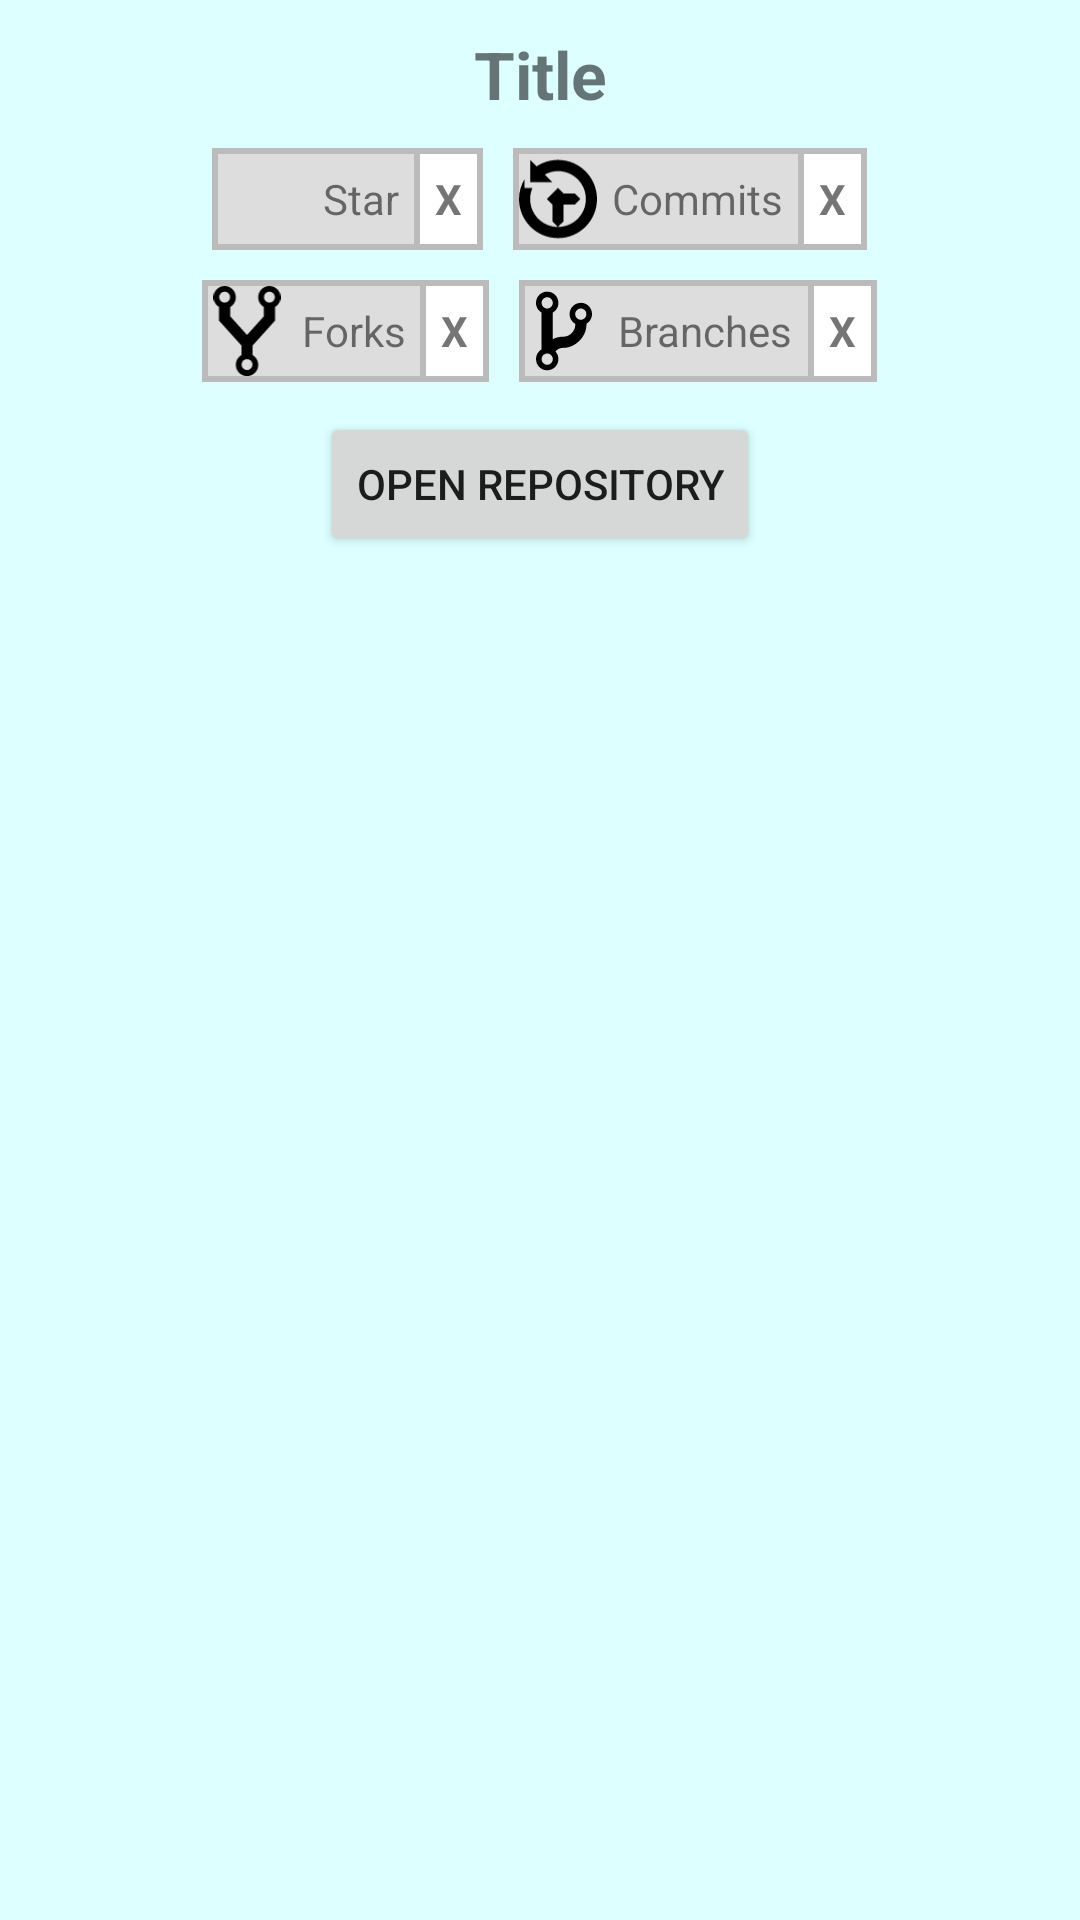

Android layout source for this screen:
<!-- AndroidManifest.xml: application theme AppTheme -->
<!-- res/layout/activity_details.xml -->
<?xml version="1.0" encoding="utf-8"?>
<LinearLayout
    xmlns:android="http://schemas.android.com/apk/res/android"
    android:layout_width="match_parent"
    android:layout_height="wrap_content"
    android:padding="10dp"
    android:background="@color/colorLightBackground"
    android:orientation="vertical">

    <TextView
        android:id="@+id/txtTitle"
        android:layout_width="match_parent"
        android:layout_height="wrap_content"
        android:text="Title"
        android:textAlignment="center"
        android:textSize="22sp"
        android:textStyle="bold" />

    <LinearLayout
        android:layout_width="match_parent"
        android:layout_height="wrap_content"
        android:orientation="horizontal"
        android:layout_marginTop="10dp"
        android:gravity="center">

        <LinearLayout
            android:layout_width="wrap_content"
            android:layout_height="wrap_content"
            android:orientation="horizontal"
            android:background="#BBBBBB"
            android:padding="2dp">

            <ImageView
                android:layout_width="30dp"
                android:layout_height="30dp"
                android:src="@drawable/ic_star"
                android:background="#DDDDDD"/>
            <TextView
                android:layout_width="wrap_content"
                android:layout_height="match_parent"
                android:textAlignment="center"
                android:padding="5dp"
                android:gravity="center"
                android:background="#DDDDDD"
                android:text="Star"/>
            <TextView
                android:id="@+id/txtStars"
                android:layout_width="wrap_content"
                android:layout_height="match_parent"
                android:textAlignment="center"
                android:layout_marginLeft="2dp"
                android:padding="5dp"
                android:gravity="center"
                android:background="#FFFFFF"
                android:text="X"
                android:textStyle="bold"/>

        </LinearLayout>

        <LinearLayout
            android:layout_width="wrap_content"
            android:layout_height="wrap_content"
            android:orientation="horizontal"
            android:background="#BBBBBB"
            android:padding="2dp"
            android:layout_marginLeft="10dp">

            <ImageView
                android:layout_width="26dp"
                android:layout_height="30dp"
                android:src="@drawable/ic_commit"
                android:layout_gravity="center"
                android:background="#DDDDDD"/>
            <TextView
                android:layout_width="wrap_content"
                android:layout_height="match_parent"
                android:textAlignment="center"
                android:padding="5dp"
                android:gravity="center"
                android:background="#DDDDDD"
                android:text="Commits"/>
            <TextView
                android:id="@+id/txtCommits"
                android:layout_width="wrap_content"
                android:layout_height="match_parent"
                android:textAlignment="center"
                android:layout_marginLeft="2dp"
                android:padding="5dp"
                android:gravity="center"
                android:background="#FFFFFF"
                android:text="X"
                android:textStyle="bold"/>

        </LinearLayout>

    </LinearLayout>

    <LinearLayout
        android:layout_width="match_parent"
        android:layout_height="wrap_content"
        android:orientation="horizontal"
        android:layout_marginTop="10dp"
        android:gravity="center">

        <LinearLayout
            android:layout_width="wrap_content"
            android:layout_height="wrap_content"
            android:orientation="horizontal"
            android:background="#BBBBBB"
            android:padding="2dp">

            <ImageView
                android:layout_width="26dp"
                android:layout_height="30dp"
                android:src="@drawable/ic_fork"
                android:layout_gravity="center"
                android:background="#DDDDDD"/>
            <TextView
                android:layout_width="wrap_content"
                android:layout_height="match_parent"
                android:textAlignment="center"
                android:padding="5dp"
                android:gravity="center"
                android:background="#DDDDDD"
                android:text="Forks"/>
            <TextView
                android:id="@+id/txtForks"
                android:layout_width="wrap_content"
                android:layout_height="match_parent"
                android:textAlignment="center"
                android:layout_marginLeft="2dp"
                android:padding="5dp"
                android:gravity="center"
                android:background="#FFFFFF"
                android:text="X"
                android:textStyle="bold"/>

        </LinearLayout>

        <LinearLayout
            android:layout_width="wrap_content"
            android:layout_height="wrap_content"
            android:orientation="horizontal"
            android:background="#BBBBBB"
            android:padding="2dp"
            android:layout_marginLeft="10dp">

            <ImageView
                android:layout_width="26dp"
                android:layout_height="30dp"
                android:src="@drawable/ic_branch"
                android:layout_gravity="center"
                android:background="#DDDDDD"/>
            <TextView
                android:layout_width="wrap_content"
                android:layout_height="match_parent"
                android:textAlignment="center"
                android:padding="5dp"
                android:gravity="center"
                android:background="#DDDDDD"
                android:text="Branches"/>
            <TextView
                android:id="@+id/txtBranches"
                android:layout_width="wrap_content"
                android:layout_height="match_parent"
                android:textAlignment="center"
                android:layout_marginLeft="2dp"
                android:padding="5dp"
                android:gravity="center"
                android:background="#FFFFFF"
                android:text="X"
                android:textStyle="bold"/>

        </LinearLayout>

    </LinearLayout>

    <LinearLayout
        android:layout_width="match_parent"
        android:layout_height="wrap_content"
        android:orientation="horizontal"
        android:layout_marginTop="10dp"
        android:gravity="center">

        <Button
            android:id="@+id/btnOpenRepo"
            android:layout_width="wrap_content"
            android:layout_height="wrap_content"
            android:text="Open Repository"
            android:gravity="center"/>

    </LinearLayout>

</LinearLayout>
<!-- resources referenced by this layout -->
<resources>
  <color name="colorLightBackground">#DDFFFF</color>
  <!-- drawable ic_branch (drawable) -->
  <vector android:height="102dp" android:viewportHeight="1024"
      android:viewportWidth="640" android:width="64dp" xmlns:android="http://schemas.android.com/apk/res/android">
      <path android:fillColor="#FF000000" android:pathData="M512,192c-71,0 -128,57 -128,128 0,47 26,88 64,110v18c0,64 -64,128 -128,128 -53,0 -95,11 -128,29v-303c38,-22 64,-63 64,-110 0,-71 -57,-128 -128,-128s-128,57 -128,128c0,47 26,88 64,110v419c-38,22 -64,63 -64,110 0,71 57,128 128,128s128,-57 128,-128c0,-34 -13,-64 -34,-87 19,-23 49,-41 98,-41 128,0 256,-128 256,-256v-18c38,-22 64,-63 64,-110 0,-71 -57,-128 -128,-128zM128,128c35,0 64,29 64,64s-29,64 -64,64 -64,-29 -64,-64 29,-64 64,-64zM128,896c-35,0 -64,-29 -64,-64s29,-64 64,-64 64,29 64,64 -29,64 -64,64zM512,384c-35,0 -64,-29 -64,-64s29,-64 64,-64 64,29 64,64 -29,64 -64,64z"/>
  </vector>
  <!-- drawable ic_commit (drawable) -->
  <vector android:height="102dp" android:viewportHeight="1024"
      android:viewportWidth="896" android:width="89dp" xmlns:android="http://schemas.android.com/apk/res/android">
      <path android:fillColor="#FF000000" android:pathData="M448,64c-90.94,0 -175.31,27.53 -245.94,74.06L128,64v256h256l-88,-88c45.44,-24.69 96.69,-40 152,-40 176.75,0 320,143.22 320,320 0,176.75 -143.25,320 -320,320 -176.78,0 -320,-143.25 -320,-320 0,-45.56 9.78,-88.78 27,-128H64v-99.41C24.31,351.5 0,428.59 0,512c0,247.44 200.56,448 448,448 247.44,0 448,-200.56 448,-448C896,264.56 695.44,64 448,64zM447.03,831L512,768V576h128l64,-64 -64,-64H512l-64,-64L320,512l64,64v192L447.03,831z"/>
  </vector>
  <!-- drawable ic_fork (drawable) -->
  <vector android:height="102dp" android:viewportHeight="1024"
      android:viewportWidth="768" android:width="76dp" xmlns:android="http://schemas.android.com/apk/res/android">
      <path android:fillColor="#FF000000" android:pathData="M768,128c0,-71 -57,-128 -128,-128s-128,57 -128,128c0,47 26,89 64,111v106l-192,212 -192,-212v-106c38,-22 64,-63 64,-111 0,-71 -57,-128 -128,-128s-128,57 -128,128c0,47 26,89 64,111v156l256,282v109c-38,22 -64,63 -64,111 0,71 57,128 128,128s128,-57 128,-128c0,-47 -26,-89 -64,-111v-109l256,-282v-156c38,-22 64,-63 64,-111zM128,65c34,0 62,28 62,62s-28,62 -62,62 -62,-28 -62,-62 28,-62 62,-62zM384,956c-34,0 -62,-28 -62,-62s28,-62 62,-62 62,28 62,62 -28,62 -62,62zM640,65c34,0 62,28 62,62s-28,62 -62,62 -62,-28 -62,-62 28,-62 62,-62z"/>
  </vector>
  <style name="AppTheme" parent="Theme.AppCompat.Light.DarkActionBar">
          
          <item name="colorPrimary">@color/colorPrimary</item>
          <item name="colorPrimaryDark">@color/colorPrimaryDark</item>
          <item name="colorAccent">@color/colorAccent</item>
      </style>
  <color name="colorPrimary">#008577</color>
  <color name="colorPrimaryDark">#00574B</color>
  <color name="colorAccent">#D81B60</color>
</resources>
